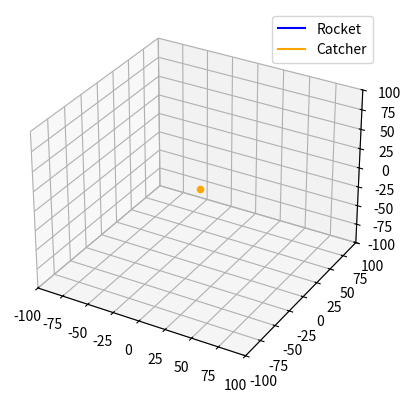

The matplotlib source for this figure:
import numpy as np
from matplotlib.animation import FuncAnimation
import matplotlib.pyplot as plt

dt = 0.05
steps = 1000
hit_radius = 0.1
np.random.seed(None)
BOUND = 150
reset_pending = False

def normalize(v):  # unit vector
    n = np.linalg.norm(v)
    if n > 0:
        return v / n 
    else:
        return v

class Rocket:
    def __init__(self):
        rng = np.random.default_rng()

        self.pos = rng.uniform(-100, 100, size=3)
        direction = normalize(rng.standard_normal(3))
        speed = rng.uniform(2, 5)

        self.vel = direction * speed
        self.amax = 2   
        self.rng = rng

    def step(self):
        accel = normalize(self.rng.standard_normal(3)) * self.amax

        self.vel += accel * dt # euler's
        self.pos += self.vel * dt

        return self.pos


class Catcher:
    def __init__(self):
        self.pos = np.array([0.0, 0.0, 0.0])
        self.vel = np.zeros(3)
        self.vmax = 6.0
        self.amax = 10.0

    def step(self, rocket_pos):
        r = rocket_pos - self.pos
        direction = normalize(r)

        # desired velocity toward target
        v_des = direction * self.vmax

        # acceleration tries to correct velocity error
        accel = v_des - self.vel

        # cap acceleration
        a_norm = np.linalg.norm(accel)
        if a_norm > self.amax:
            accel = accel / a_norm * self.amax

        # integrate
        self.vel += accel * dt
        self.pos += self.vel * dt

        return self.pos


rocket = Rocket()
catcher = Catcher()

rocket_path = []
catcher_path = []

fig = plt.figure()
ax = fig.add_subplot(111, projection='3d')

ax.set_xlim(-100, 100)
ax.set_ylim(-100, 100)
ax.set_zlim(-100, 100)

info_text = ax.text2D(
    0.02, 0.95, "",
    transform=ax.transAxes
)
info_text.set_bbox(dict(facecolor='white', alpha=0.6, edgecolor='none'))

rocket_line, = ax.plot([], [], [], color="blue", label="Rocket")
catcher_line, = ax.plot([], [], [], color="orange", label="Catcher")
ax.scatter(0, 0, 0, color='orange', s=20)
ax.legend()

rocket_path = []
catcher_path = []

def reset_sim():
    global rocket, catcher
    rocket = Rocket()
    catcher = Catcher()

    rocket_path.clear()
    catcher_path.clear()

    rocket_path.append(rocket.pos.copy())
    catcher_path.append(catcher.pos.copy())
    global hit_marker
    if hit_marker is not None:
        hit_marker.remove()
        hit_marker = None


hit_marker = None

def out_of_bounds(pos):
    return np.any(np.abs(pos) > BOUND)


def update(frame):
    for _ in range(5):   # try 5–10
        r_pos = rocket.step()
        c_pos = catcher.step(r_pos)
        rocket_path.append(r_pos.copy())
        catcher_path.append(c_pos.copy())
        
        if np.linalg.norm(r_pos - c_pos) < hit_radius:
            reset_sim()
            global hit_marker
            hit_marker = ax.scatter(c_pos[0], c_pos[1], c_pos[2], color='red', s=50)
            reset_pending = True
            break

        if out_of_bounds(r_pos) or out_of_bounds(c_pos):
            reset_sim()
            return rocket_line, catcher_line

    rp = np.array(rocket_path)
    cp = np.array(catcher_path)

    rocket_line.set_data(rp[:,0], rp[:,1])
    rocket_line.set_3d_properties(rp[:,2])

    catcher_line.set_data(cp[:,0], cp[:,1])
    catcher_line.set_3d_properties(cp[:,2])

    rel = r_pos - c_pos

    info_text.set_text(
        f"Rocket pos: {r_pos.round(2)}\n"
        f"Catcher pos: {c_pos.round(2)}\n"
        f"Relative: {rel.round(2)}"
    )


    return rocket_line, catcher_line

ani = FuncAnimation(fig, update, frames=steps, interval=1, blit=False)
plt.show()



